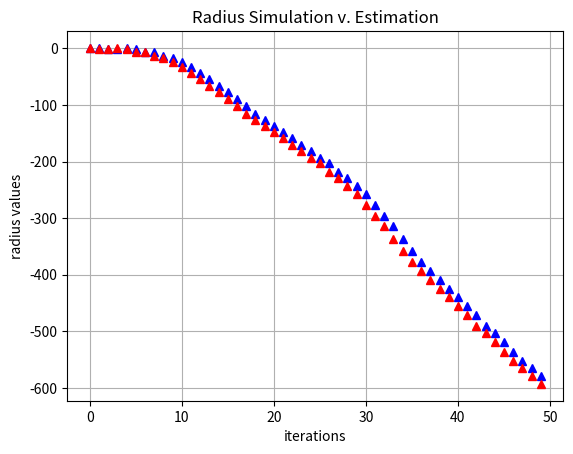
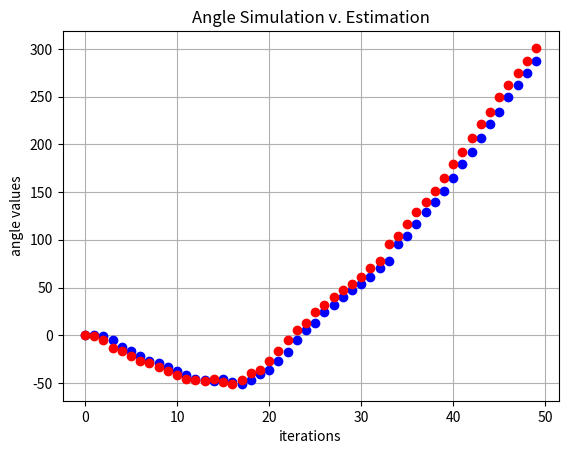
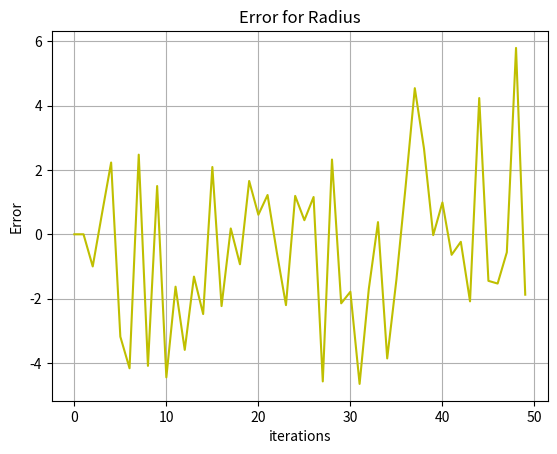
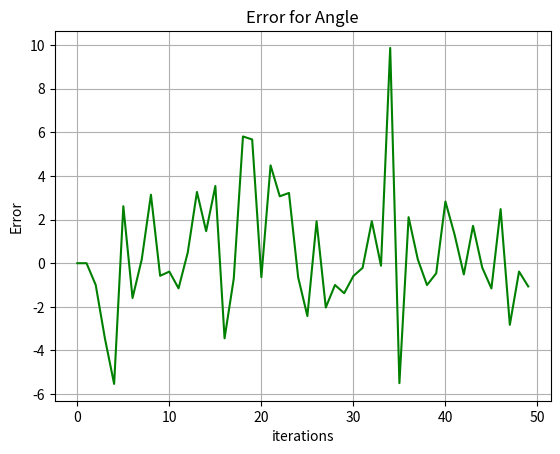

Here is the Python script that generated these plots, in order:
# -*- coding: utf-8 -*-
"""
Created on Wed Jun 29 15:40:19 2022

[redacted]
"""

import numpy as np
#import timescalecalculus as tsc
from numpy import transpose as tr
from numpy import array as mat
from numpy import linalg
import matplotlib.pyplot as plt
import scipy.stats as stats

"""
Transcribing Mathematica
"""
#Initializing Matrices and T.S.
#By utilizing functions we can define the matrices in terms of variables and
#use varying mu's
def A(mu):
    return mat([[0,mu,0,0],[0,0,0,0],[0,0,0,mu],[0,0,0,0]])
def H(mu):
    return mat([[1,0,0,0],[0,0,1,0]])
def Covw(mu):
    return mat([[((mu**3)/3),((mu**2)/2),0,0],[((mu**2)/2),mu,0,0],[0,0,((mu**3)/3),((mu**2)/2)],[0,0,((mu**2)/2),mu]])
def R(mu):
    return (1/mu)*mat([[.001,0],[0,.1]])
I = mat([[1,0,0,0],[0,1,0,0],[0,0,1,0],[0,0,0,1]])

#Desired Values
n=50

tslist = [0]
g = []
for i in range (0,n-1):
    mu = 1
    g.append(mu)
    tslist.append(tslist[i]+mu)
    i = i+1
#ts = tsc.timescale(tslist)


#Simulation
xvals = [mat([[0],[0],[0],[0]])]
zvals = [mat([[0],[0]])]
rsim = [0]
tsim = [0]
for k in range (0,n-1):
    mu = g[k]
    #system sim
    w1 = int(stats.norm.rvs(loc=0,scale=linalg.norm(Covw(g[k])),size=1))
    w2 = int(stats.norm.rvs(loc=0,scale=linalg.norm(Covw(g[k])),size=1))
    w3 = int(stats.norm.rvs(loc=0,scale=linalg.norm(Covw(g[k])),size=1))
    w4 = int(stats.norm.rvs(loc=0,scale=linalg.norm(Covw(g[k])),size=1))
    w = mat([[w1],[w2],[w3],[w4]])
    xnew = ((I + A(mu)).dot(xvals[k])) + w
    rsim.append(xnew[0,0])
    tsim.append(xnew[2,0])
    xvals.append(xnew)
for k in range (0,n-2):
    mu = g[k]
    v1 = int(stats.norm.rvs(loc=0,scale=linalg.norm(R(g[k])),size=1))
    v2 = int(stats.norm.rvs(loc=0,scale=linalg.norm(R(g[k])),size=1))
    v = mat([[v1],[v2]])
    znew = H(mu).dot(xvals[k+1]) + v
    zvals.append(znew)

#Initialize
P = I
Pminus = I
x = mat([[0],[0],[0],[0]])
xminus = mat([[0],[0],[0],[0]])
etar = [0] #Residual
etat = [0]
radius = [x[0,0]]
theta = [x[2,0]]

#Filter
for k in range (0,n-1):  
    mu = g[k]
    #Error Propogation
    Pminus = (I + (A(mu).dot(P))).dot(tr(I + (A(mu)))) + Covw(mu)
    P = linalg.inv(linalg.inv(Pminus) + (tr(H(mu)).dot(linalg.inv(R(mu)))).dot(H(mu)))
    #Estimation
    xminus = (I+A(mu)).dot(x)
    err = zvals[k] - H(mu).dot(xminus)
    x = xminus + ((P.dot(tr(H(mu)))).dot(linalg.inv(R(mu)))).dot(err)
    r = x[0,0]
    radius.append(r)
    th = x[2,0]
    theta.append(th)
    etar.append(err[0,0])
    etat.append(err[1,0])
    
#Plotting
plt.figure(1)
plt.plot(tslist,radius,'b^',tslist,rsim,'r^')
#Blue is Estimation, Red is Sim
plt.xlabel('iterations')
plt.ylabel('radius values')
plt.title('Radius Simulation v. Estimation')
plt.grid(True)

plt.figure(2)
plt.plot(tslist,theta,'bo',tslist,tsim,'ro')
#Blue is Estimation, Red is Sim
plt.xlabel('iterations')
plt.ylabel('angle values')
plt.title('Angle Simulation v. Estimation')
plt.grid(True)

plt.figure(3)
plt.plot(tslist,etar,'y-')
plt.xlabel('iterations')
plt.ylabel('Error')
plt.title('Error for Radius')
plt.grid(True)

plt.figure(4)
plt.plot(tslist,etat,'g-')
plt.xlabel('iterations')
plt.ylabel('Error')
plt.title('Error for Angle')
plt.grid(True)
    